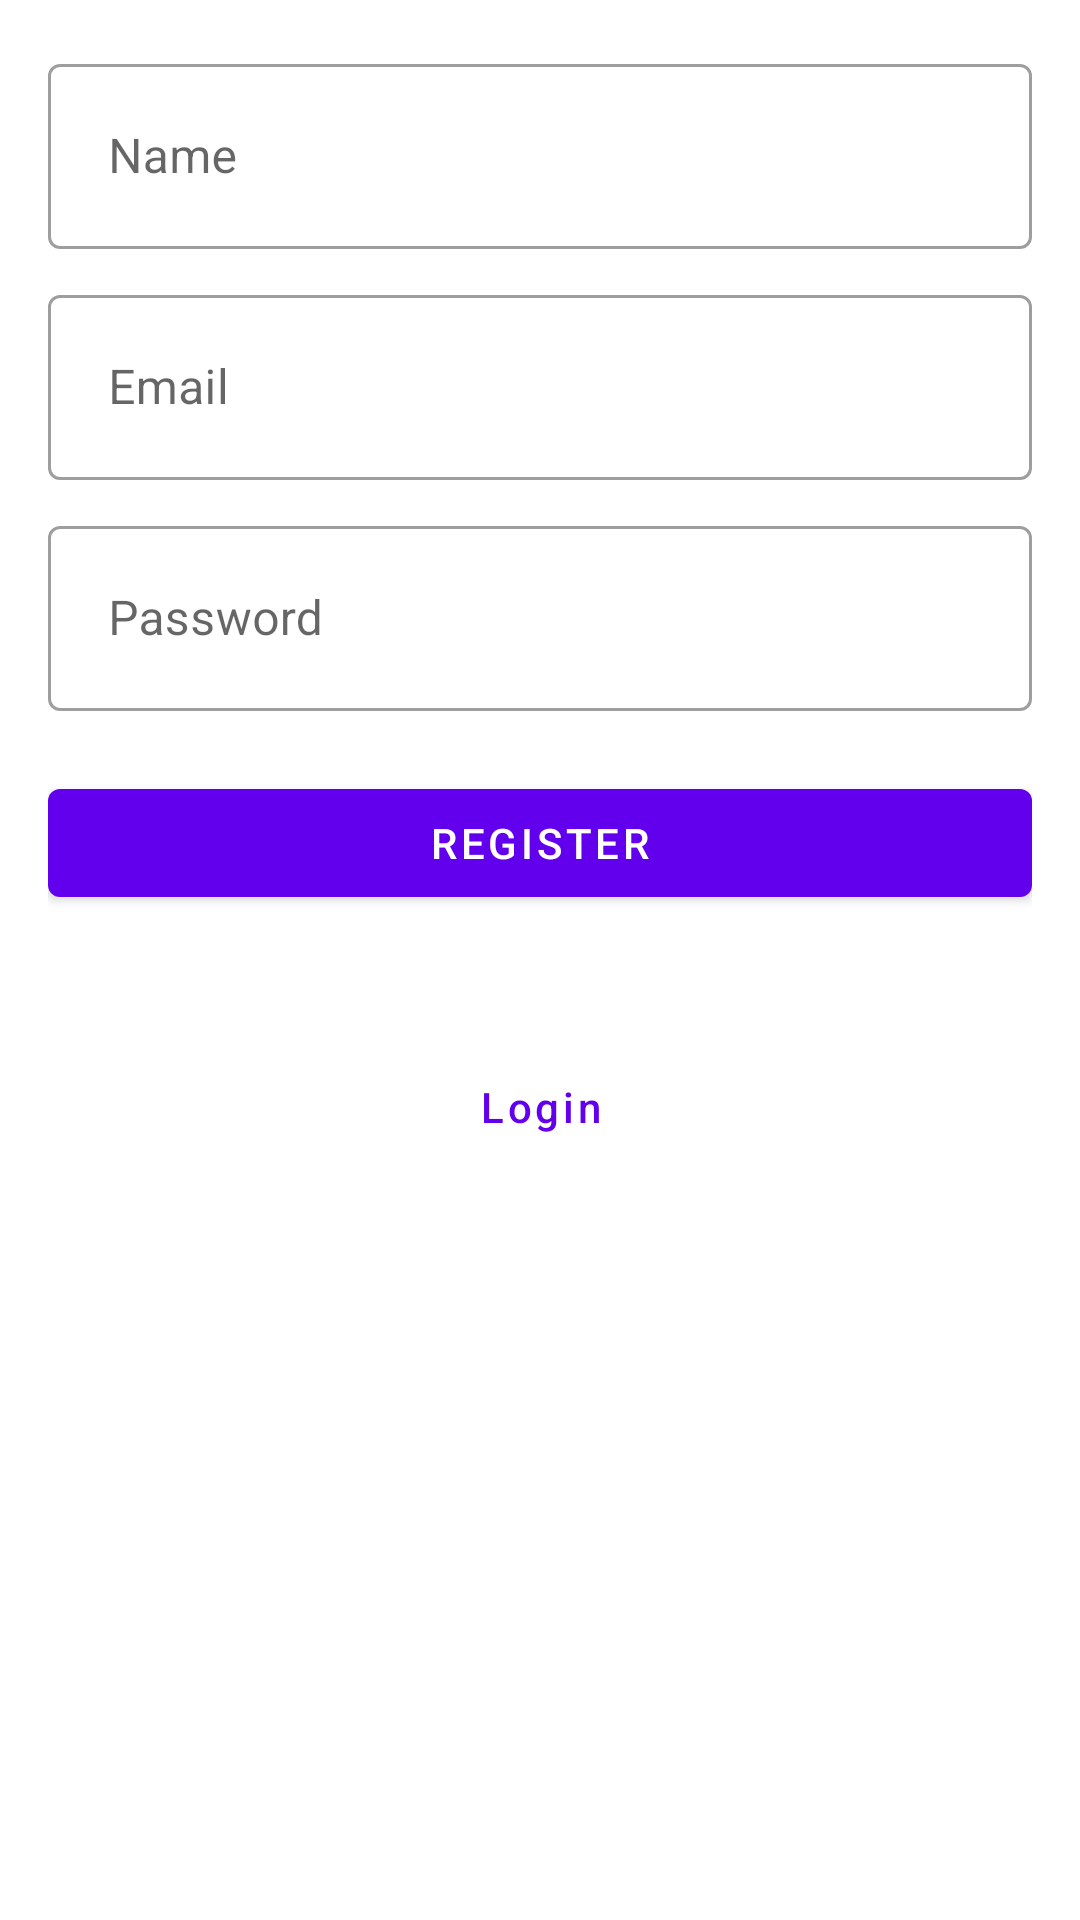

The Android layout XML behind this screen, and the referenced resources:
<!-- AndroidManifest.xml: application theme Theme.Vegetable_only -->
<!-- res/layout/activity_register.xml -->
<?xml version="1.0" encoding="utf-8"?>
<androidx.constraintlayout.widget.ConstraintLayout
    xmlns:android="http://schemas.android.com/apk/res/android"
    xmlns:app="http://schemas.android.com/apk/res-auto"
    android:layout_width="match_parent"
    android:layout_height="wrap_content"
    android:padding="16dp"
    android:layout_gravity="center">

    <com.google.android.material.textfield.TextInputLayout
        style="@style/Widget.MaterialComponents.TextInputLayout.OutlinedBox"
        android:id="@+id/nameLayout"
        android:layout_width="match_parent"
        android:layout_height="wrap_content"
        app:layout_constraintTop_toTopOf="parent"
        app:layout_constraintStart_toStartOf="parent"
        app:layout_constraintEnd_toEndOf="parent">

        <com.google.android.material.textfield.TextInputEditText
            android:id="@+id/name"
            android:layout_width="match_parent"
            android:layout_height="wrap_content"
            android:hint="Name"
            android:inputType="textPersonName"
            android:padding="20dp"/>

    </com.google.android.material.textfield.TextInputLayout>

    <com.google.android.material.textfield.TextInputLayout
        style="@style/Widget.MaterialComponents.TextInputLayout.OutlinedBox"
        android:id="@+id/emailLayout"
        android:layout_width="match_parent"
        android:layout_height="wrap_content"
        android:layout_marginTop="10dp"
        app:layout_constraintTop_toBottomOf="@id/nameLayout"
        app:layout_constraintStart_toStartOf="parent"
        app:layout_constraintEnd_toEndOf="parent">

        <com.google.android.material.textfield.TextInputEditText
            android:id="@+id/email"
            android:layout_width="match_parent"
            android:layout_height="wrap_content"
            android:hint="Email"
            android:inputType="textEmailAddress"
            android:padding="20dp"/>

    </com.google.android.material.textfield.TextInputLayout>

    <com.google.android.material.textfield.TextInputLayout
        style="@style/Widget.MaterialComponents.TextInputLayout.OutlinedBox"
        android:id="@+id/passwordLayout"
        android:layout_width="match_parent"
        android:layout_height="wrap_content"
        android:layout_marginTop="10dp"
        app:layout_constraintTop_toBottomOf="@id/emailLayout"
        app:layout_constraintStart_toStartOf="parent"
        app:layout_constraintEnd_toEndOf="parent">

        <com.google.android.material.textfield.TextInputEditText
            android:id="@+id/password"
            android:layout_width="match_parent"
            android:layout_height="wrap_content"
            android:hint="Password"
            android:inputType="textPassword"
            android:padding="20dp"/>

    </com.google.android.material.textfield.TextInputLayout>

    <com.google.android.material.button.MaterialButton
        android:layout_width="match_parent"
        android:layout_height="wrap_content"
        android:text="Register"
        android:layout_marginTop="20dp"
        android:textColor="@color/white"
        android:id="@+id/registerUser"
        app:layout_constraintTop_toBottomOf="@id/passwordLayout"
        app:layout_constraintStart_toStartOf="parent"
        app:layout_constraintEnd_toEndOf="parent"/>

    <com.google.android.material.button.MaterialButton
        style="@style/Widget.MaterialComponents.Button.TextButton"
        android:id="@+id/button_login"
        android:layout_width="wrap_content"
        android:layout_height="wrap_content"
        android:layout_marginTop="40dip"
        android:text="Login"
        android:textAllCaps="false"
        app:layout_constraintTop_toBottomOf="@id/registerUser"
        app:layout_constraintStart_toStartOf="parent"
        app:layout_constraintEnd_toEndOf="parent"/>

</androidx.constraintlayout.widget.ConstraintLayout>
<!-- resources referenced by this layout -->
<resources>
  <style name="Theme.Vegetable_only" parent="Theme.MaterialComponents.DayNight.DarkActionBar">
          
          <item name="colorPrimary">@color/purple_500</item>
          <item name="colorPrimaryVariant">@color/purple_700</item>
          <item name="colorOnPrimary">@color/white</item>
          
          <item name="colorSecondary">@color/teal_200</item>
          <item name="colorSecondaryVariant">@color/teal_700</item>
          <item name="colorOnSecondary">@color/black</item>
          
          <item name="android:statusBarColor" tools:targetApi="l">?attr/colorPrimaryVariant</item>
          
      </style>
  <!-- not gathered from this repository: default colours our renderer supplied (Android Studio template values) -->
  <color name="purple_500">#FF6200EE</color>
  <color name="purple_700">#FF3700B3</color>
  <color name="teal_200">#FF03DAC5</color>
  <color name="teal_700">#FF018786</color>
  <color name="black">#FF000000</color>
  <color name="white">#FFFFFFFF</color>
</resources>
